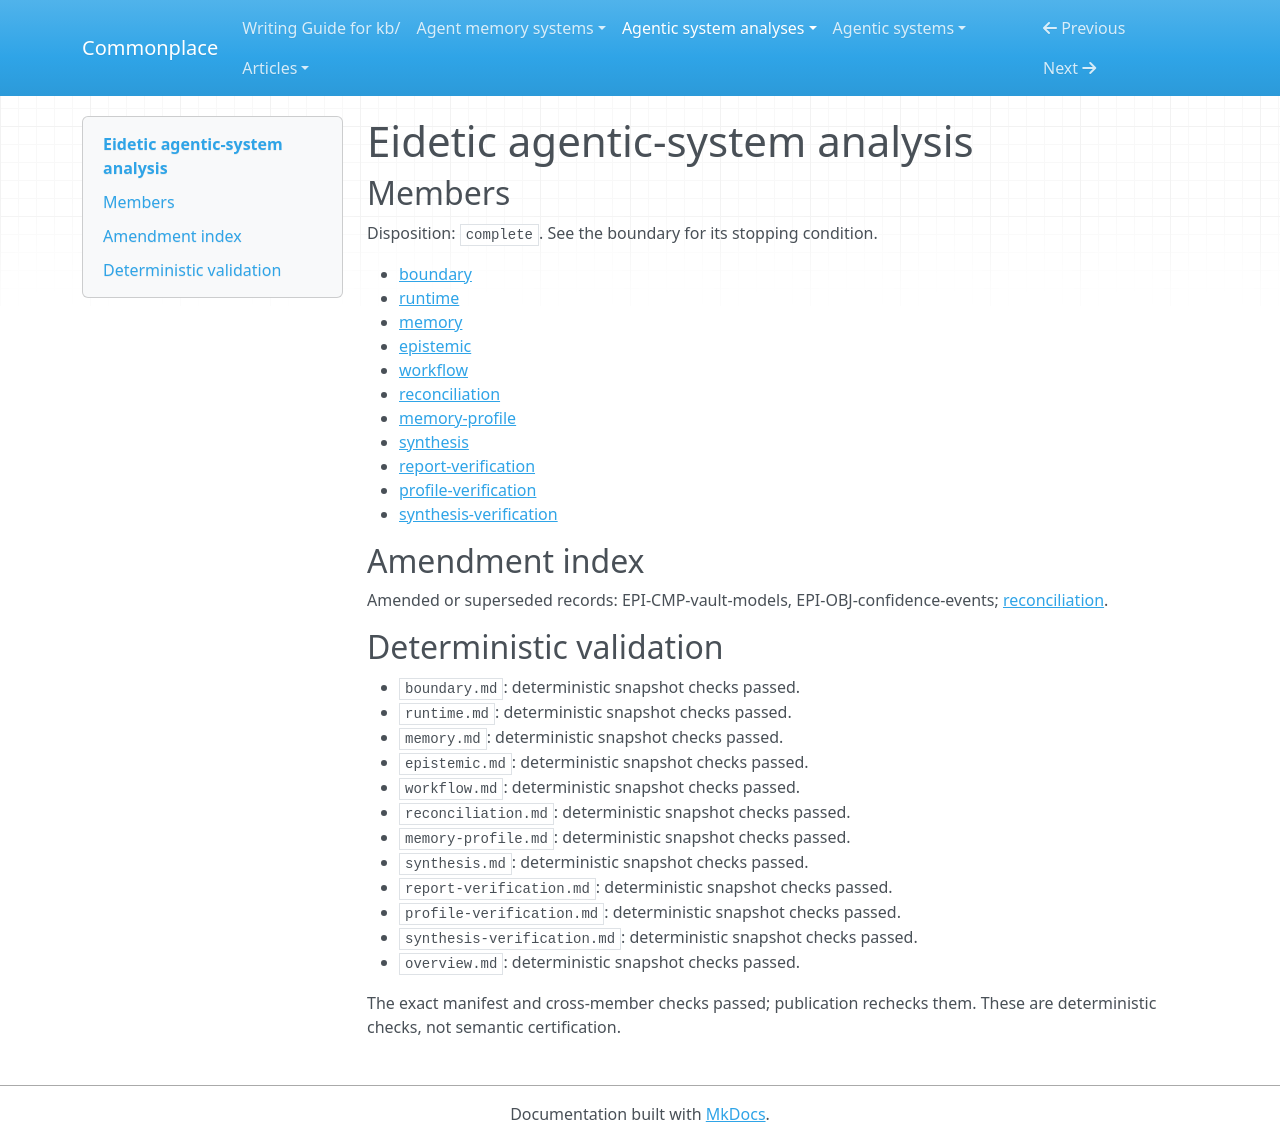

repository: zby/commonplace · page: agentic-system-analyses/retained/eidetic/overview/index.html · generator: mkdocs

---
type: agentic-system-analyses/types/agentic-system-analysis-overview.md
description: Eidetic turns session text into durable cards and supplies push context
  or requested recall; admission and maintenance checks are path-local, with activation
  and benefit unobserved.
run-id: AAS-2026-10-14-eidetic-0e54f3c114b3-01
result-disposition: complete
target-class: memory/knowledge/context-engineering system
boundary-kind: whole-system
reviewed-boundary: 67506b62fdd0944c243537c3cb10938f7343b6b2
analysis-cutoff: '2026-10-14'
evidence-tier: code-grounded
system: Eidetic
run-date: '2026-10-14'
inputs-commit: 4266dabc470929df0ff753e57fee0c55d7b87fc6
---

# Eidetic agentic-system analysis

## Members

Disposition: `complete`. See the boundary for its stopping condition.

- [boundary](./boundary.md)
- [runtime](./runtime.md)
- [memory](./memory.md)
- [epistemic](./epistemic.md)
- [workflow](./workflow.md)
- [reconciliation](./reconciliation.md)
- [memory-profile](./memory-profile.md)
- [synthesis](./synthesis.md)
- [report-verification](./report-verification.md)
- [profile-verification](./profile-verification.md)
- [synthesis-verification](./synthesis-verification.md)

## Amendment index

Amended or superseded records: EPI-CMP-vault-models, EPI-OBJ-confidence-events; [reconciliation](reconciliation.md).

## Deterministic validation

- `boundary.md`: deterministic snapshot checks passed.
- `runtime.md`: deterministic snapshot checks passed.
- `memory.md`: deterministic snapshot checks passed.
- `epistemic.md`: deterministic snapshot checks passed.
- `workflow.md`: deterministic snapshot checks passed.
- `reconciliation.md`: deterministic snapshot checks passed.
- `memory-profile.md`: deterministic snapshot checks passed.
- `synthesis.md`: deterministic snapshot checks passed.
- `report-verification.md`: deterministic snapshot checks passed.
- `profile-verification.md`: deterministic snapshot checks passed.
- `synthesis-verification.md`: deterministic snapshot checks passed.
- `overview.md`: deterministic snapshot checks passed.

The exact manifest and cross-member checks passed; publication rechecks them. These are deterministic checks, not semantic certification.
